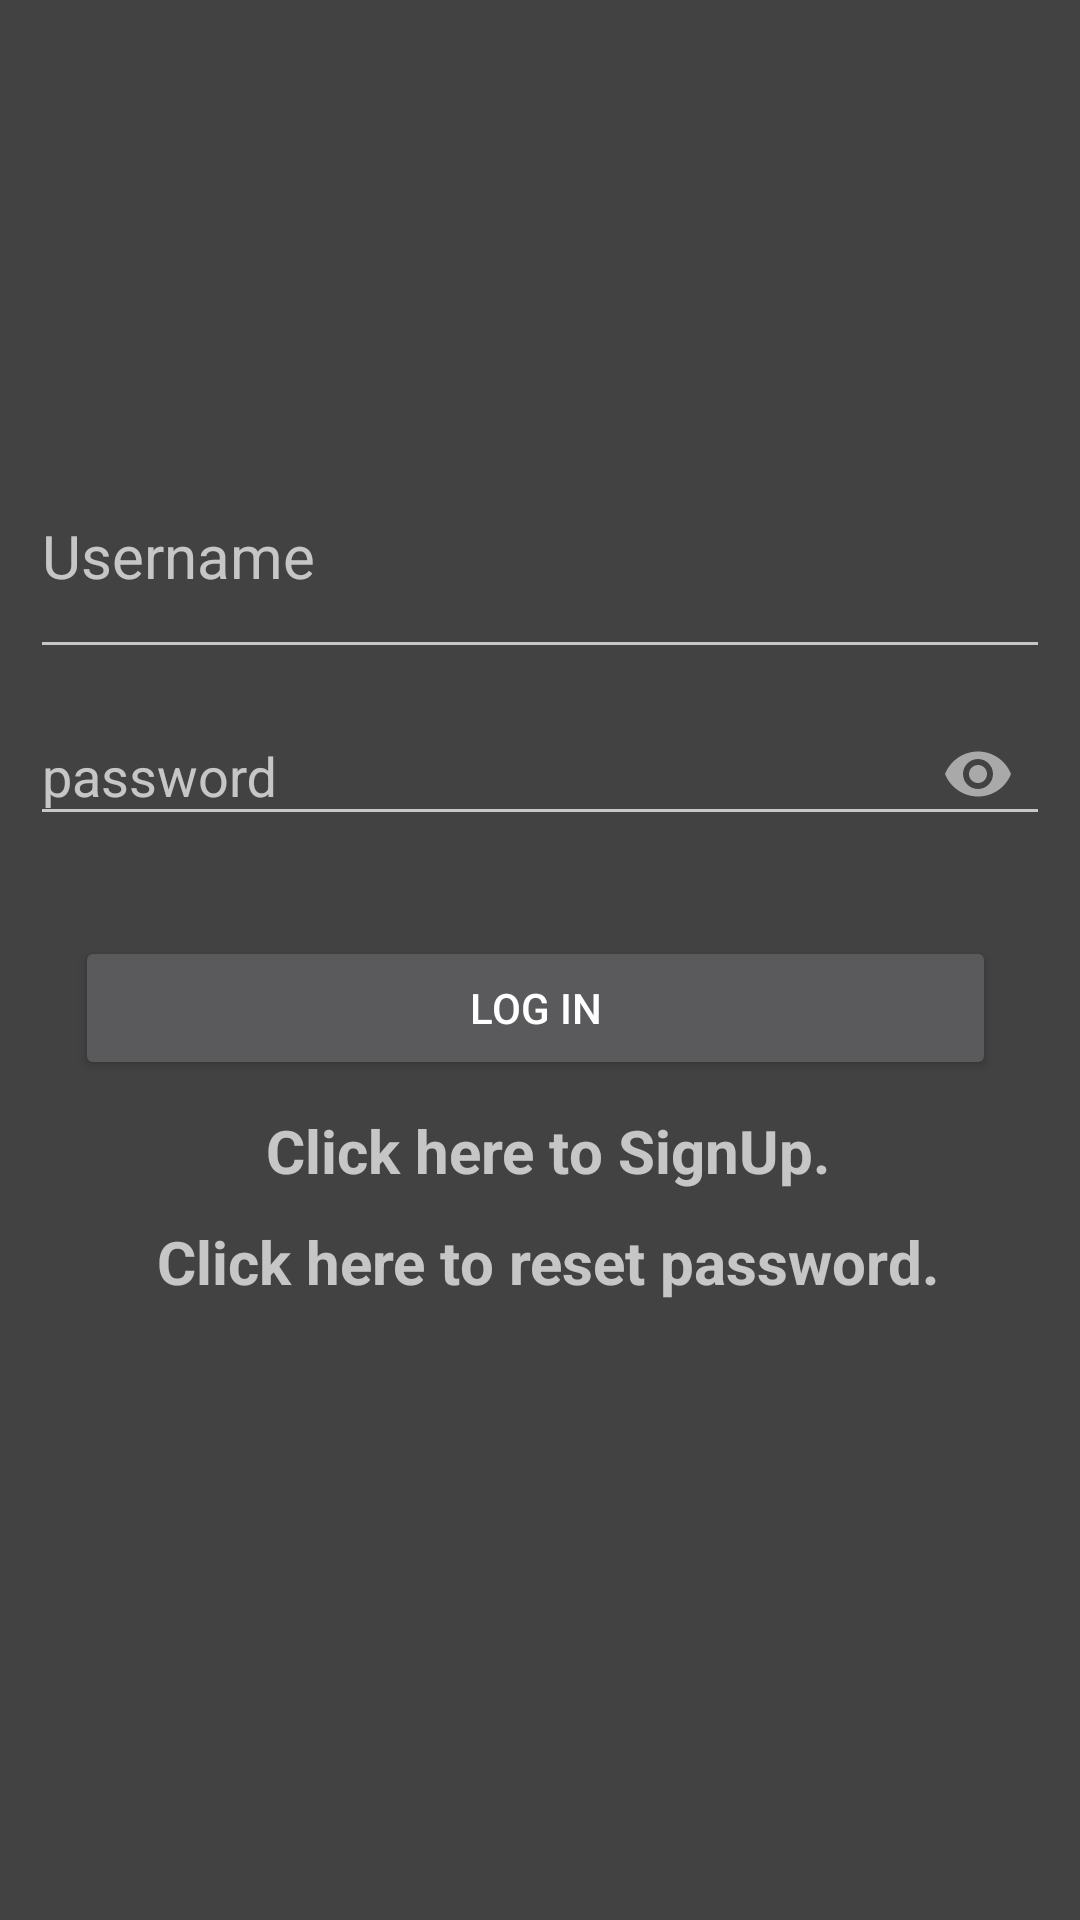

Android layout source for this screen:
<!-- AndroidManifest.xml: application theme AppTheme -->
<!-- res/layout/activity_login.xml -->
<?xml version="1.0" encoding="utf-8"?>
<LinearLayout xmlns:android="http://schemas.android.com/apk/res/android"
              xmlns:app="http://schemas.android.com/apk/res-auto"
              xmlns:tools="http://schemas.android.com/tools"
              android:layout_width="match_parent"
              android:layout_height="match_parent"

              android:background="?attr/colorBackgroundFloating"
              android:orientation="vertical"
              android:padding="10dp"
              android:weightSum="1"
              tools:context="com.example.rahim.carpoolapp1.LoginActivity">

    <ImageView
        android:id="@+id/imageView2"
        android:layout_width="166dp"
        android:layout_height="96dp"
        android:layout_gravity="center"
        android:layout_marginTop="20dp"
        android:layout_weight="0.08"
        android:paddingBottom="20dp"
        app:srcCompat="@drawable/carpool"/>

    <EditText
        android:id="@+id/textView"
        android:layout_width="match_parent"
        android:layout_height="60dp"
        android:layout_weight="0.08"
        android:hint="Username"
        android:textSize="20dp"/>

    <android.support.design.widget.TextInputLayout
        android:id="@+id/etPasswordLayout"
        android:layout_width="match_parent"
        android:layout_height="wrap_content"
        android:hint="password"
        app:passwordToggleEnabled="true"
        >

        <android.support.design.widget.TextInputEditText
            android:id="@+id/etPassword"
            android:layout_width="match_parent"
            android:layout_height="wrap_content"
            android:textColorHint="#000000"
            app:passwordToggleDrawable="@drawable/icon_selector"
            android:inputType="textPassword"/>
    </android.support.design.widget.TextInputLayout>
    <LinearLayout
        android:layout_width="match_parent"
        android:layout_height="wrap_content"
        android:layout_gravity="center"
        android:layout_marginTop="30dp"
        android:orientation="horizontal"
        android:weightSum="1">

        <Button
            android:id="@+id/loginbtn"
            android:layout_width="340dp"
            android:layout_height="wrap_content"
            android:layout_marginLeft="15dp"
            android:layout_marginRight="25dp"
            android:layout_weight="0.83"
            android:text="Log in"/>
    </LinearLayout>

    <TextView
        android:id="@+id/signup"
        android:layout_width="match_parent"
        android:layout_height="wrap_content"
        android:layout_marginTop="10dp"
        android:gravity="center"
        android:text=" Click here to SignUp."
        android:textSize="20dp"
        android:textStyle="bold"/>

    <TextView
        android:id="@+id/resetpass"
        android:layout_width="match_parent"
        android:layout_height="wrap_content"
        android:layout_marginTop="10dp"
        android:gravity="center"
        android:text=" Click here to reset password."
        android:textSize="20dp"
        android:textStyle="bold"/>

</LinearLayout>
<!-- resources referenced by this layout -->
<resources>
  <style name="AppTheme" parent="Theme.AppCompat.NoActionBar">*/
          
          <item name="colorPrimary">@color/colorPrimary</item>
          <item name="colorPrimaryDark">@color/colorPrimaryDark</item>
          <item name="colorAccent">@color/colorAccent</item>
      </style>
  <color name="colorPrimary">#16a085</color>
  <color name="colorPrimaryDark">#1abc9c</color>
  <color name="colorAccent">#FF4081</color>
</resources>
